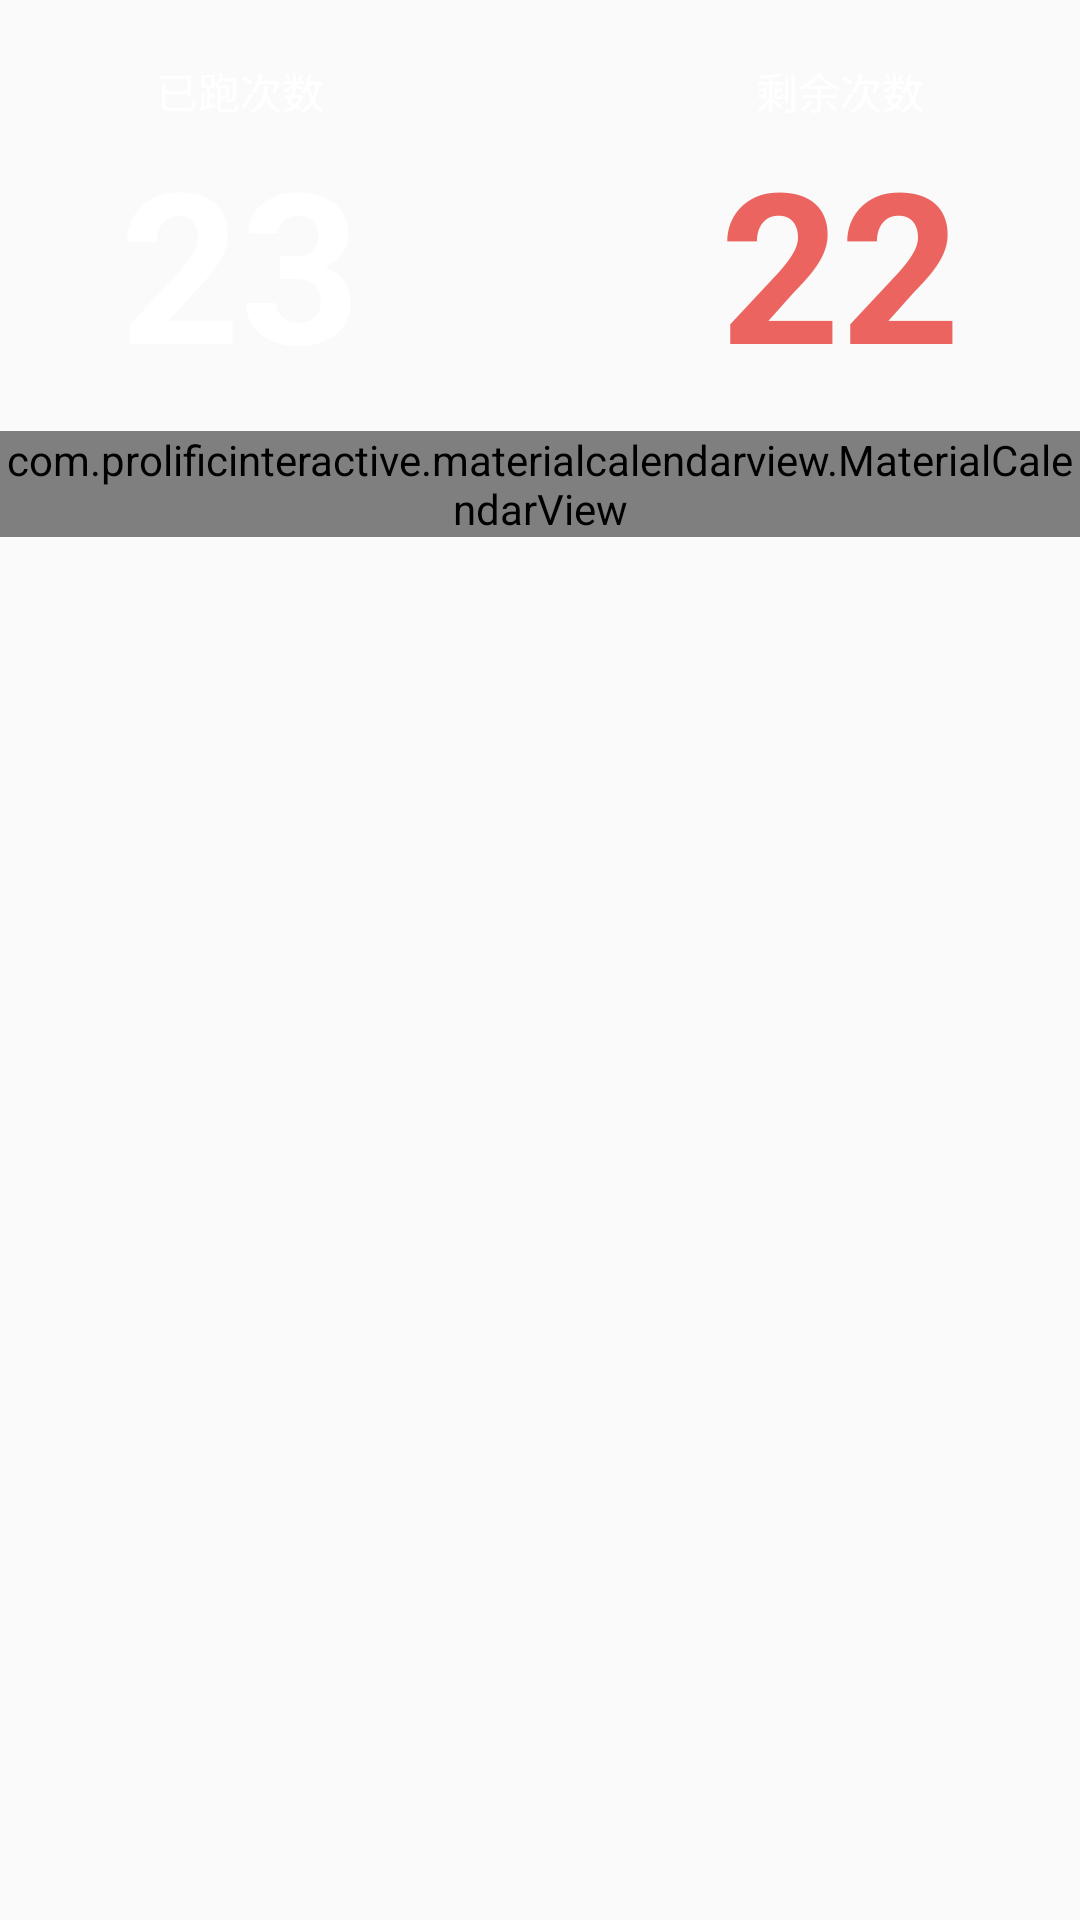

Reconstruct the res/layout file that produces this screen, plus the resources it refers to.
<!-- AndroidManifest.xml: application theme AppTheme -->
<!-- res/layout/fragment_run_info.xml -->
<?xml version="1.0" encoding="utf-8"?>
<LinearLayout xmlns:android="http://schemas.android.com/apk/res/android"
    android:layout_width="match_parent"
    android:layout_height="match_parent"
    android:orientation="vertical">

    
    <LinearLayout
        android:layout_width="match_parent"
        android:layout_height="wrap_content"
        android:id="@+id/ll_run_days"
        android:paddingTop="20dp">

        <LinearLayout
            android:layout_width="wrap_content"
            android:layout_height="wrap_content"
            android:orientation="vertical"
            android:layout_marginLeft="40dp">

            <TextView
                android:layout_width="wrap_content"
                android:layout_height="wrap_content"
                android:layout_gravity="center_horizontal"
                android:textColor="@color/white"
                android:text="已跑次数" />

            <TextView
                android:layout_width="wrap_content"
                android:layout_height="wrap_content"
                android:layout_gravity="center_horizontal"
                android:text="23"
                android:textStyle="bold"
                android:textColor="@color/white"
                android:textSize="70sp"
                android:id="@+id/tv_days_run" />

        </LinearLayout>

        <Space
            android:layout_width="0dp"
            android:layout_height="wrap_content"
            android:layout_weight="1"/>

        <LinearLayout
            android:layout_width="wrap_content"
            android:layout_height="wrap_content"
            android:orientation="vertical"
            android:layout_marginRight="40dp">

            <TextView
                android:layout_width="wrap_content"
                android:layout_height="wrap_content"
                android:layout_gravity="center_horizontal"
                android:textColor="@color/white"
                android:text="剩余次数" />

            <TextView
                android:layout_width="wrap_content"
                android:layout_height="wrap_content"
                android:layout_gravity="center_horizontal"
                android:text="22"
                android:textStyle="bold"
                android:textColor="@color/sienna"
                android:textSize="70sp"
                android:id="@+id/tv_days_left" />

        </LinearLayout>

    </LinearLayout>


    <com.prolificinteractive.materialcalendarview.MaterialCalendarView
        xmlns:app="http://schemas.android.com/apk/res-auto"
        android:layout_width="wrap_content"
        android:layout_height="wrap_content"
        android:layout_marginTop="10dp"
        android:layout_gravity="center_horizontal"
        app:mcv_headerTextAppearance="@style/HeaderTextAppearance"
        app:mcv_dateTextAppearance="@style/CalendarTextAppearance"
        app:mcv_weekDayTextAppearance="@style/WeeksTextAppearance"
        app:mcv_tileSize="40dp"
        app:mcv_showOtherDates="decorated_disabled"
        app:mcv_selectionColor="@color/sienna"
        app:mcv_arrowColor="@color/saffron"
        android:id="@+id/calendarView" />

    
        
        
        
        
        

    
    
        
        
        

    

</LinearLayout>
<!-- resources referenced by this layout -->
<resources>
  <color name="saffron">#F4B63E</color>
  <color name="sienna">#EB6460</color>
  <color name="white">#FFFFFF</color>
  <style name="CalendarTextAppearance" parent="TextAppearance.MaterialCalendarWidget.Date">
          <item name="android:textColor">@color/white</item>
      </style>
  <style name="HeaderTextAppearance" parent="TextAppearance.MaterialCalendarWidget.Date">
          <item name="android:textColor">@color/saffron</item>
          <item name="android:textSize">16sp</item>
      </style>
  <style name="WeeksTextAppearance" parent="TextAppearance.MaterialCalendarWidget.Date">
          <item name="android:textColor">@color/white</item>
      </style>
  <style name="AppTheme" parent="Theme.AppCompat.Light.NoActionBar" />
</resources>
